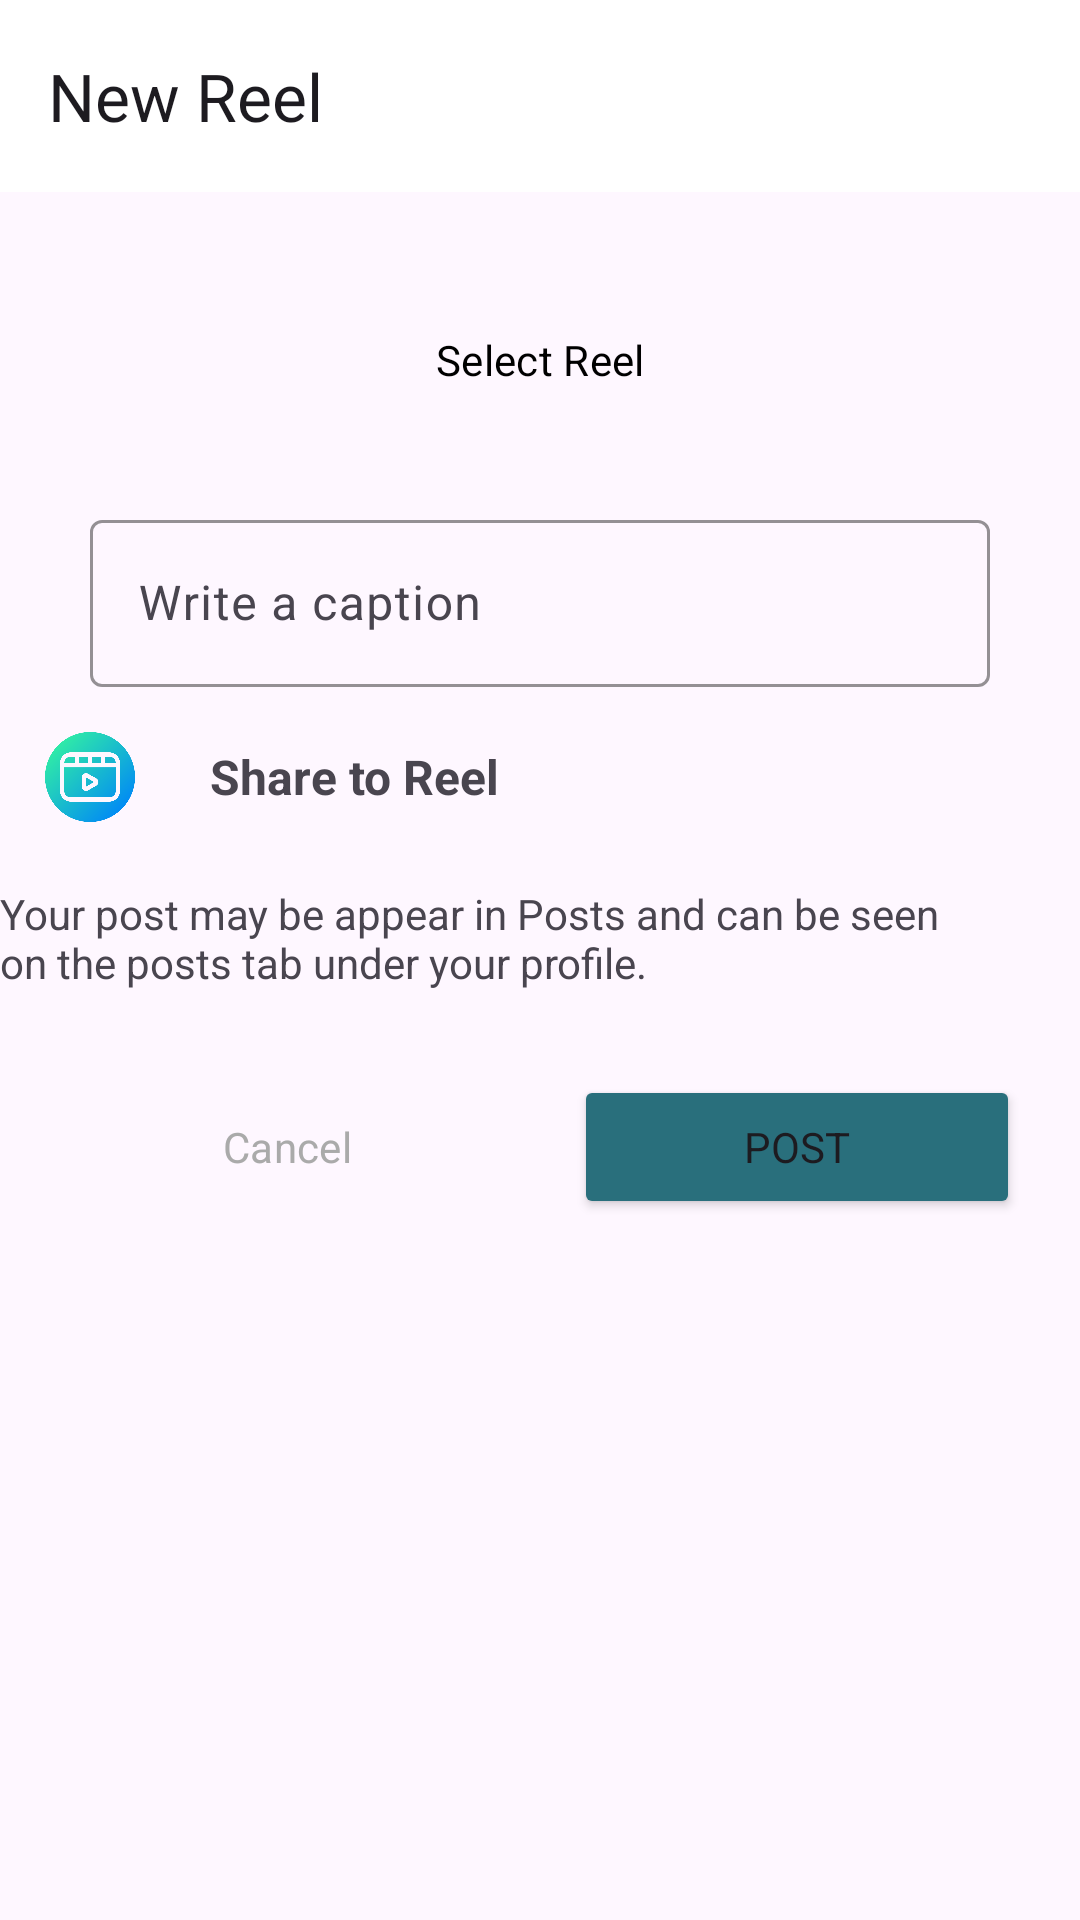

This screen was rendered from an Android layout file. Write that file and the resources it references.
<!-- AndroidManifest.xml: application theme Theme.IzipiziSocialNetwork -->
<!-- res/layout/activity_reel.xml -->
<?xml version="1.0" encoding="utf-8"?>
<androidx.constraintlayout.widget.ConstraintLayout xmlns:android="http://schemas.android.com/apk/res/android"
    xmlns:app="http://schemas.android.com/apk/res-auto"
    xmlns:tools="http://schemas.android.com/tools"
    android:layout_width="match_parent"
    android:layout_height="match_parent"
    tools:context=".Post.ReelActivity">

    <com.google.android.material.appbar.MaterialToolbar
        android:id="@+id/materialToolbar"
        android:layout_width="match_parent"
        android:layout_height="wrap_content"
        android:background="@color/white"
        android:minHeight="?attr/actionBarSize"
        android:theme="?attr/actionBarTheme"
        app:layout_constraintBottom_toTopOf="@+id/select_reel"
        app:layout_constraintEnd_toEndOf="parent"
        app:layout_constraintHorizontal_bias="0.0"
        app:layout_constraintStart_toStartOf="parent"
        app:layout_constraintTop_toTopOf="parent"
        app:layout_constraintVertical_bias="0.0"
        app:title="New Reel" />

    <Button
        android:id="@+id/select_reel"
        style="@style/Widget.Material3.Button.OutlinedButton"
        android:layout_width="300dp"
        android:layout_height="wrap_content"
        android:layout_marginTop="32dp"
        android:text="Select Reel"
        android:textColor="@color/black"
        app:layout_constraintEnd_toEndOf="parent"
        app:layout_constraintStart_toStartOf="@+id/materialToolbar"
        app:layout_constraintTop_toBottomOf="@+id/materialToolbar" />

    <com.google.android.material.textfield.TextInputLayout
        android:id="@+id/caption"
        android:layout_width="0dp"
        android:layout_height="wrap_content"
        android:layout_marginTop="24dp"
        android:hint="Write a caption"
        app:boxStrokeColor="@color/blue"
        app:layout_constraintBottom_toBottomOf="parent"
        app:layout_constraintEnd_toEndOf="@+id/select_reel"
        app:layout_constraintHorizontal_bias="0.36"
        app:layout_constraintStart_toStartOf="@+id/select_reel"
        app:layout_constraintTop_toBottomOf="@+id/select_reel"
        app:layout_constraintVertical_bias="0.0">

        <com.google.android.material.textfield.TextInputEditText
            android:layout_width="match_parent"
            android:layout_height="wrap_content"
            android:visibility="visible" />
    </com.google.android.material.textfield.TextInputLayout>

    <LinearLayout
        android:id="@+id/post"
        android:layout_width="match_parent"
        android:layout_height="wrap_content"
        android:layout_margin="10dp"
        android:orientation="horizontal"
        app:layout_constraintEnd_toEndOf="parent"
        app:layout_constraintStart_toStartOf="parent"
        app:layout_constraintTop_toBottomOf="@+id/caption">

        <ImageView
            android:id="@+id/imageView2"
            android:layout_width="40dp"
            android:layout_height="40dp"
            android:padding="5dp"
            android:src="@drawable/video" />

        <TextView
            android:id="@+id/textView3"
            android:layout_width="wrap_content"
            android:layout_height="match_parent"
            android:layout_marginLeft="20dp"
            android:layout_weight="1"
            android:gravity="center_vertical"
            android:text="Share to Reel"
            android:textSize="16sp"
            android:textStyle="bold" />

    </LinearLayout>

    <TextView
        android:id="@+id/textView4"
        android:layout_width="wrap_content"
        android:layout_height="wrap_content"
        android:layout_marginTop="16dp"
        android:layout_weight="1"
        android:paddingRight="40dp"
        android:text="Your post may be appear in Posts and can be seen on the posts tab under your profile."
        app:layout_constraintEnd_toEndOf="parent"
        app:layout_constraintHorizontal_bias="1.0"
        app:layout_constraintStart_toStartOf="@+id/post"
        app:layout_constraintTop_toBottomOf="@+id/post" />

    <LinearLayout
        android:layout_width="match_parent"
        android:layout_height="wrap_content"
        android:layout_marginTop="8dp"
        android:orientation="horizontal"
        android:padding="10dp"
        app:layout_constraintEnd_toEndOf="parent"
        app:layout_constraintStart_toStartOf="parent"
        app:layout_constraintTop_toBottomOf="@+id/textView4">

        <Button
            android:id="@+id/cancel_button"
            style="@style/Widget.Material3.Button.OutlinedButton"
            android:layout_width="wrap_content"
            android:layout_height="wrap_content"
            android:layout_margin="10dp"
            app:strokeColor="@color/green"
            android:textColor="@android:color/darker_gray"
            android:layout_weight="1"
            android:text="Cancel" />

        <Button
            android:id="@+id/post_button"
            android:backgroundTint="@color/blue"
            android:layout_width="wrap_content"
            android:layout_height="wrap_content"
            android:layout_margin="10dp"
            android:layout_weight="1"
            android:text="Post" />
    </LinearLayout>

</androidx.constraintlayout.widget.ConstraintLayout>
<!-- resources referenced by this layout -->
<resources>
  <color name="black">#FF000000</color>
  <color name="blue">#296F7C</color>
  <color name="green">#58975A</color>
  <color name="white">#FFFFFFFF</color>
  <!-- drawable video: png bitmap (drawable, 31152 bytes) -->
  <style name="Theme.IzipiziSocialNetwork" parent="Base.Theme.IzipiziSocialNetwork" />
  <style name="Base.Theme.IzipiziSocialNetwork" parent="Theme.Material3.DayNight.NoActionBar">
          
          
          <item name="android:statusBarColor">@android:color/transparent</item>
          <item name="fontFamily">@font/aldrich</item>
      </style>
</resources>
